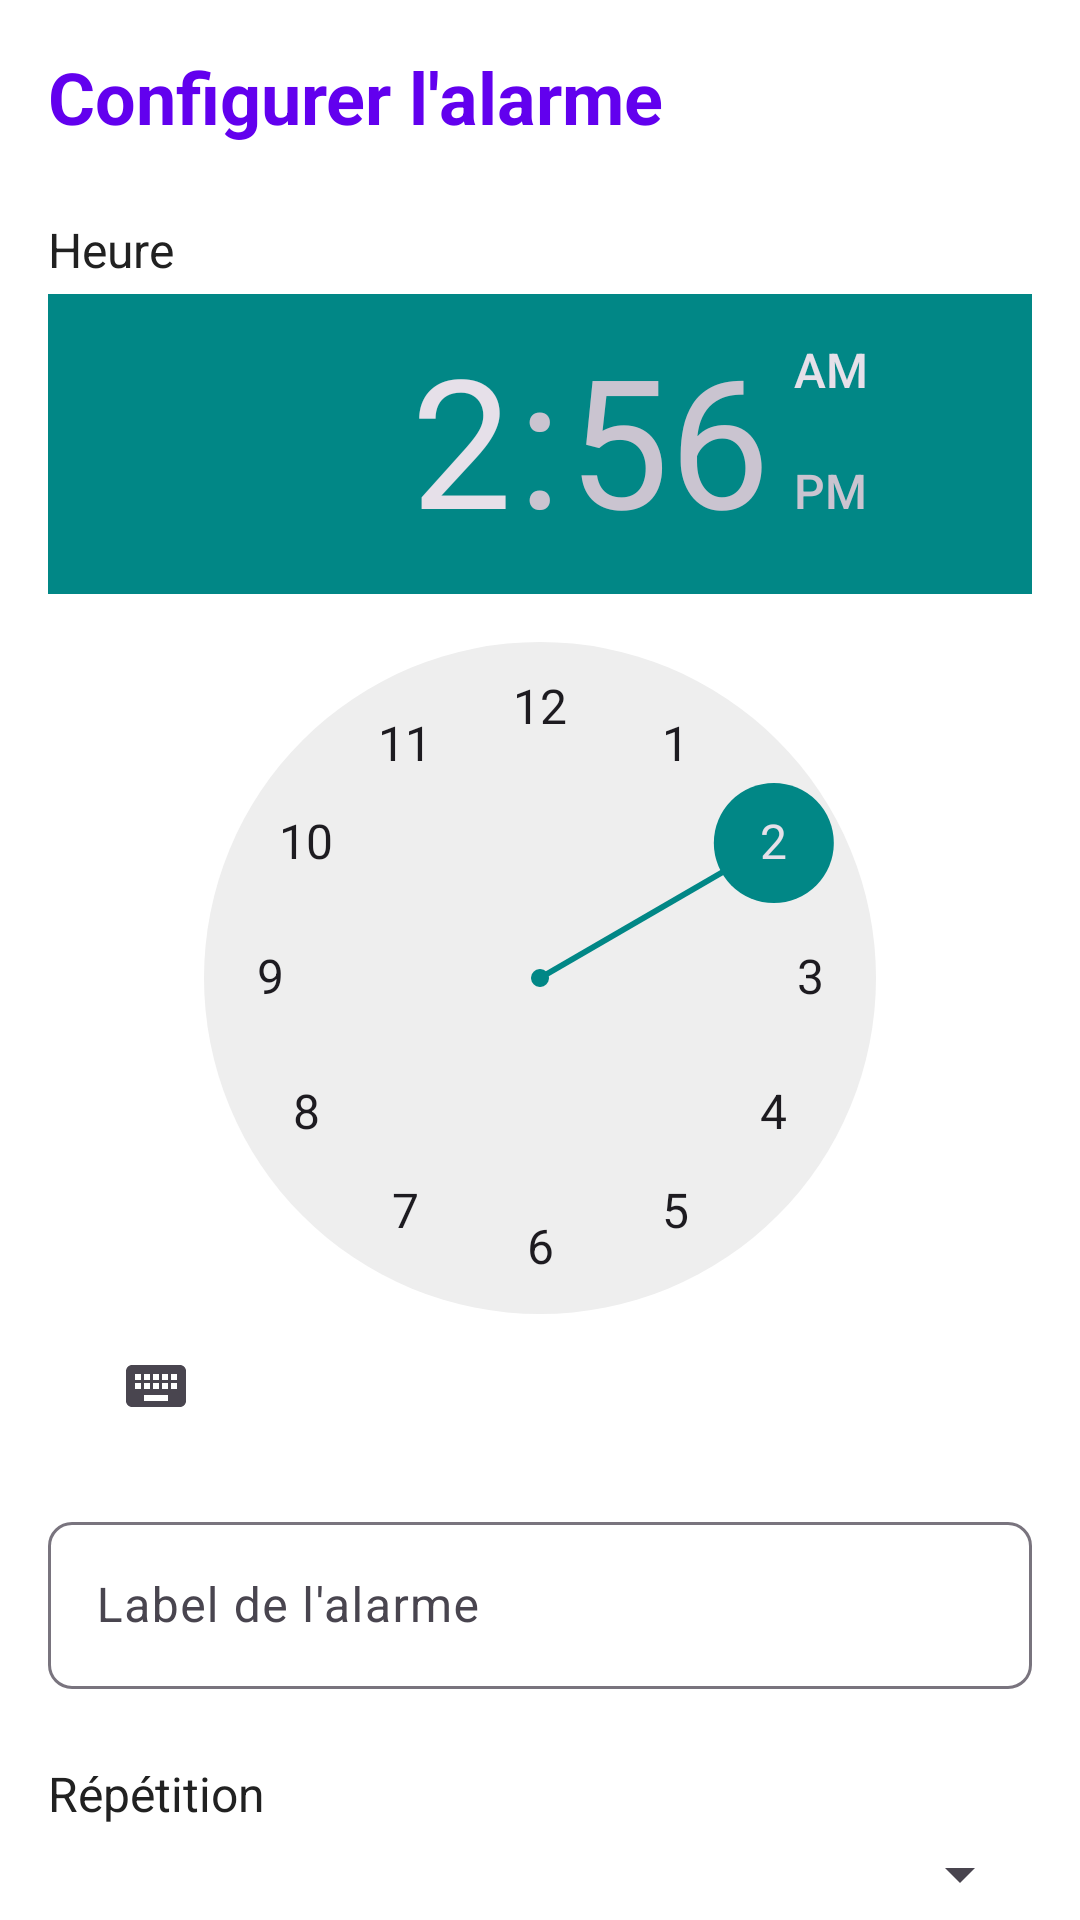

Here is an Android app screen rendered from its layout file. Give the layout XML and the strings, colors and styles it references.
<!-- AndroidManifest.xml: application theme AppTheme -->
<!-- res/layout/activity_add_edit_alarm.xml -->
<?xml version="1.0" encoding="utf-8"?>
<androidx.core.widget.NestedScrollView
    xmlns:android="http://schemas.android.com/apk/res/android"
    xmlns:app="http://schemas.android.com/apk/res-auto"
    xmlns:tools="http://schemas.android.com/tools"
    android:layout_width="match_parent"
    android:layout_height="match_parent"
    android:background="@color/background"
    android:padding="16dp"
    tools:context=".ui.activities.AddEditAlarmActivity">

    <LinearLayout
        android:layout_width="match_parent"
        android:layout_height="wrap_content"
        android:orientation="vertical"
        android:paddingBottom="16dp">

        <TextView
            android:layout_width="match_parent"
            android:layout_height="wrap_content"
            android:text="Configurer l'alarme"
            android:textSize="24sp"
            android:textColor="@color/colorPrimary"
            android:textStyle="bold"
            android:paddingBottom="16dp"/>

        <TextView
            android:layout_width="match_parent"
            android:layout_height="wrap_content"
            android:text="Heure"
            android:textSize="16sp"
            android:textColor="@color/textPrimary"
            android:paddingTop="8dp"
            android:paddingBottom="4dp"/>

        <android.widget.TimePicker
            android:id="@+id/timePickerHour"
            android:layout_width="match_parent"
            android:layout_height="wrap_content"
            android:layout_marginBottom="16dp"/>

        <com.google.android.material.textfield.TextInputLayout
            android:layout_width="match_parent"
            android:layout_height="wrap_content"
            android:layout_marginBottom="16dp"
            app:boxBackgroundMode="outline"
            app:boxCornerRadiusTopStart="8dp"
            app:boxCornerRadiusTopEnd="8dp"
            app:boxCornerRadiusBottomStart="8dp"
            app:boxCornerRadiusBottomEnd="8dp">

            <com.google.android.material.textfield.TextInputEditText
                android:id="@+id/editTextLabel"
                android:layout_width="match_parent"
                android:layout_height="wrap_content"
                android:hint="Label de l'alarme"
                android:inputType="text"/>
        </com.google.android.material.textfield.TextInputLayout>

        <TextView
            android:layout_width="match_parent"
            android:layout_height="wrap_content"
            android:text="Répétition"
            android:textSize="16sp"
            android:textColor="@color/textPrimary"
            android:paddingTop="8dp"
            android:paddingBottom="4dp"/>

        <Spinner
            android:id="@+id/spinnerRepetitionType"
            android:layout_width="match_parent"
            android:layout_height="wrap_content"
            android:layout_marginBottom="8dp"/>

        <Button
            android:id="@+id/buttonRepetitionOptions"
            android:layout_width="match_parent"
            android:layout_height="wrap_content"
            android:text="Configurer les jours/dates"
            android:layout_marginBottom="16dp"
            style="@style/Widget.Material3.Button.OutlinedButton"/>

        <com.google.android.material.chip.ChipGroup
            android:id="@+id/chipGroupDays"
            android:layout_width="match_parent"
            android:layout_height="wrap_content"
            android:layout_marginBottom="16dp"
            app:singleSelection="false"
            app:selectionRequired="false"/>

        <TextView
            android:layout_width="match_parent"
            android:layout_height="wrap_content"
            android:text="Répétition (minutes)"
            android:textSize="16sp"
            android:textColor="@color/textPrimary"
            android:paddingTop="8dp"
            android:paddingBottom="4dp"/>

        <com.google.android.material.textfield.TextInputLayout
            android:layout_width="match_parent"
            android:layout_height="wrap_content"
            android:layout_marginBottom="16dp"
            app:boxBackgroundMode="outline"
            app:boxCornerRadiusTopStart="8dp"
            app:boxCornerRadiusTopEnd="8dp"
            app:boxCornerRadiusBottomStart="8dp"
            app:boxCornerRadiusBottomEnd="8dp">

            <com.google.android.material.textfield.TextInputEditText
                android:id="@+id/editTextSnooze"
                android:layout_width="match_parent"
                android:layout_height="wrap_content"
                android:hint="5"
                android:inputType="number"/>
        </com.google.android.material.textfield.TextInputLayout>

        <com.google.android.material.switchmaterial.SwitchMaterial
            android:id="@+id/switchVibrate"
            android:layout_width="match_parent"
            android:layout_height="wrap_content"
            android:text="Vibration"
            android:textSize="16sp"
            android:layout_marginBottom="16dp"
            android:checked="true"/>

        <TextView
            android:layout_width="match_parent"
            android:layout_height="wrap_content"
            android:text="Sous-alarmes"
            android:textSize="18sp"
            android:textColor="@color/textPrimary"
            android:textStyle="bold"
            android:paddingTop="16dp"
            android:paddingBottom="8dp"/>

        <TextView
            android:layout_width="match_parent"
            android:layout_height="wrap_content"
            android:text="Ajoutez des alarmes supplémentaires avec un décalage en minutes"
            android:textSize="14sp"
            android:textColor="@color/textSecondary"
            android:paddingBottom="8dp"/>

        <Button
            android:id="@+id/buttonAddSubAlarm"
            android:layout_width="match_parent"
            android:layout_height="wrap_content"
            android:text="Ajouter une sous-alarme"
            android:layout_marginBottom="8dp"
            style="@style/Widget.Material3.Button.OutlinedButton"/>

        <androidx.recyclerview.widget.RecyclerView
            android:id="@+id/recyclerViewSubAlarms"
            android:layout_width="match_parent"
            android:layout_height="wrap_content"
            android:layout_marginBottom="16dp"
            android:maxHeight="200dp"/>

        <LinearLayout
            android:layout_width="match_parent"
            android:layout_height="wrap_content"
            android:orientation="horizontal"
            android:gravity="end"
            android:paddingTop="16dp">

            <Button
                android:id="@+id/buttonCancel"
                android:layout_width="wrap_content"
                android:layout_height="wrap_content"
                android:text="Annuler"
                android:layout_marginEnd="8dp"
                style="@style/Widget.Material3.Button.OutlinedButton"/>

            <Button
                android:id="@+id/buttonSave"
                android:layout_width="wrap_content"
                android:layout_height="wrap_content"
                android:text="Sauvegarder"
                style="@style/Widget.Material3.Button.ElevatedButton"/>
        </LinearLayout>

    </LinearLayout>

</androidx.core.widget.NestedScrollView>
<!-- resources referenced by this layout -->
<resources>
  <color name="background">#FFFFFF</color>
  <color name="colorPrimary">#6200EE</color>
  <color name="textPrimary">#212121</color>
  <color name="textSecondary">#757575</color>
  <style name="AppTheme" parent="Theme.BetterAlarm">
          <item name="android:windowBackground">@color/background</item>
          <item name="android:statusBarColor">@color/colorPrimaryDark</item>
          <item name="android:navigationBarColor">@color/background</item>
      </style>
  <style name="Theme.BetterAlarm" parent="Theme.Material3.DayNight.NoActionBar">
          <item name="colorPrimary">@color/colorPrimary</item>
          <item name="colorPrimaryContainer">@color/colorPrimaryLight</item>
          <item name="colorOnPrimary">@color/textOnPrimary</item>
          <item name="colorSecondary">@color/colorSecondary</item>
          <item name="colorOnSecondary">@color/textOnPrimary</item>
          <item name="android:colorBackground">@color/background</item>
          <item name="android:colorSurface">@color/surface</item>
          <item name="android:colorError">@color/error</item>
      </style>
  <color name="colorPrimaryDark">#3700B3</color>
  <color name="colorPrimaryLight">#9E47FF</color>
  <color name="textOnPrimary">#FFFFFF</color>
  <color name="colorSecondary">#018786</color>
  <color name="surface">#F5F5F5</color>
  <color name="error">#B00020</color>
</resources>
